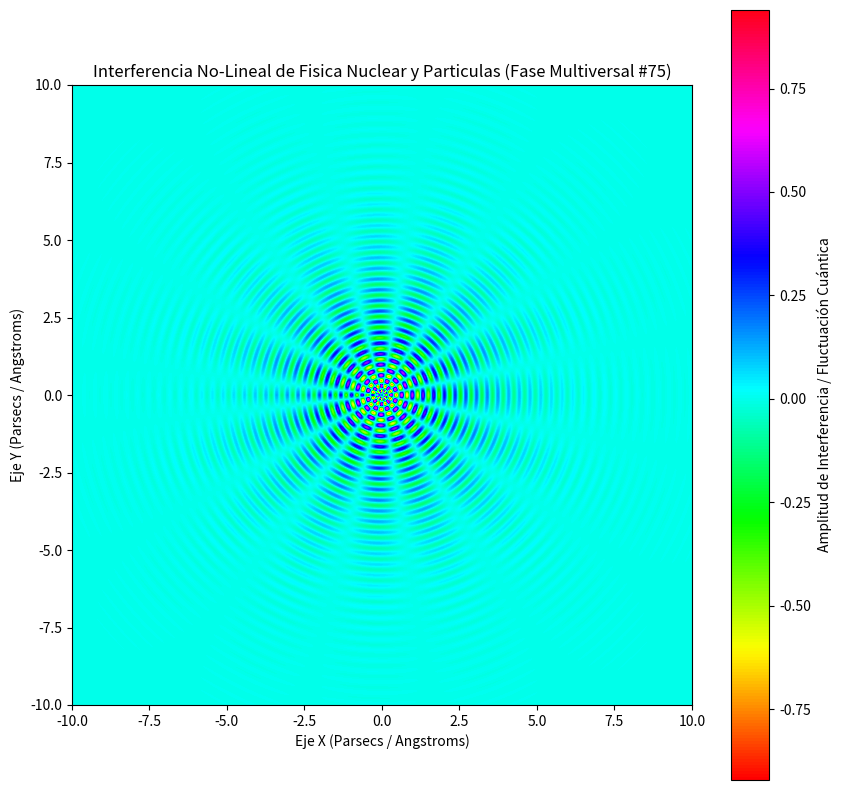

This chart was generated by the following Python code:
%matplotlib inline
# Simulación Multiversal: Fisica Nuclear y Particulas - Variante 75
import numpy as np
import matplotlib.pyplot as plt

# Parámetros Físicos No-Lineales
omega_1 = 18.177
omega_2 = 7.786
lambda_decay = 0.518
phase_shift = 2.548

x = np.linspace(-10, 10, 800)
y = np.linspace(-10, 10, 800)
X, Y = np.meshgrid(x, y)

# Dinámica de Fluidos / Campos Tensor-Escalares (Fase Multiversal)
R = np.sqrt(X**2 + Y**2) + 1e-5
Z = (np.sin(omega_1 * R + phase_shift) * np.cos(omega_2 * np.arctan2(Y, X))) * np.exp(-lambda_decay * R)

plt.figure(figsize=(10, 10))
plt.imshow(Z, cmap='hsv', extent=[-10, 10, -10, 10], origin='lower')
plt.colorbar(label='Amplitud de Interferencia / Fluctuación Cuántica')
plt.title(r'Interferencia No-Lineal de Fisica Nuclear y Particulas (Fase Multiversal #75)')
plt.xlabel('Eje X (Parsecs / Angstroms)')
plt.ylabel('Eje Y (Parsecs / Angstroms)')
plt.show()
